2-way image classification set "cropped" from GitHub (colbytse/MRI-image-classification); label vocabulary: neg, pos.

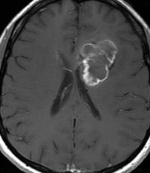
Label: pos

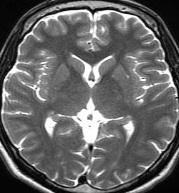
Label: neg

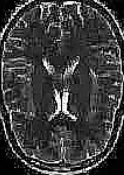
Label: neg

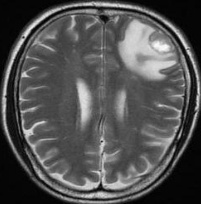
Label: pos

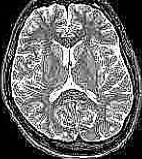
Label: neg

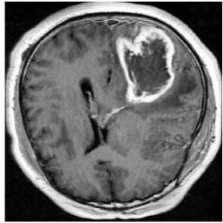
Label: pos
